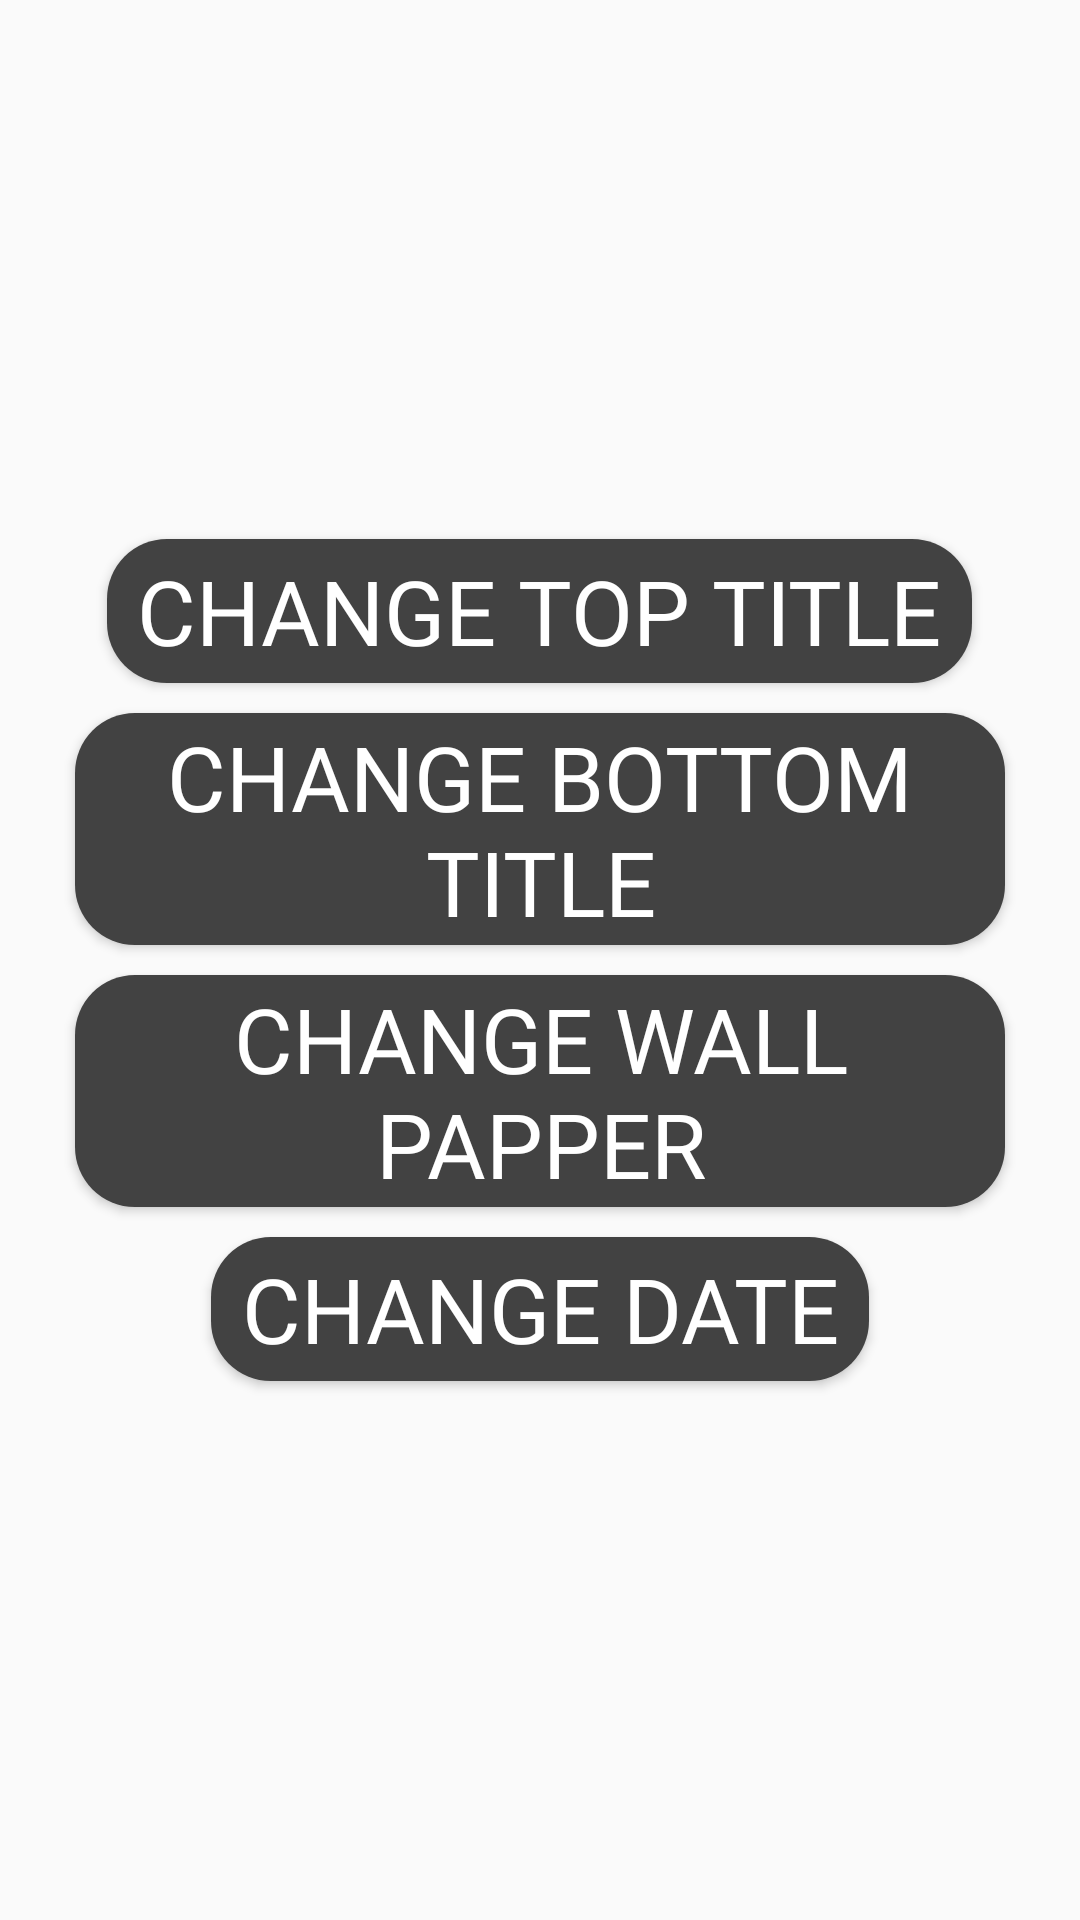

Android layout source for this screen:
<!-- AndroidManifest.xml: application theme AppTheme -->
<!-- res/layout/fragment_dialog_option.xml -->
<?xml version="1.0" encoding="utf-8"?>
<FrameLayout xmlns:android="http://schemas.android.com/apk/res/android"
    xmlns:tools="http://schemas.android.com/tools"
    android:layout_width="wrap_content"
    android:layout_height="wrap_content"
    android:padding="@dimen/margin_20"
    tools:context=".ui.option.DialogOptionFragment">
    <LinearLayout
        android:layout_width="wrap_content"
        android:layout_height="wrap_content"
        android:orientation="vertical"
        android:layout_gravity="center"
        android:gravity="center"
        >
        <Button
            android:id="@+id/btnChangeTopTitle"
            android:text="@string/change_top_title"
            style="@style/style_button_dialog"
            android:layout_width="wrap_content"
            android:layout_height="wrap_content"
            />
        <Button
            android:id="@+id/btnChangeBottomTitle"
            android:text="@string/change_bottom_title"
            style="@style/style_button_dialog"
            android:layout_width="wrap_content"
            android:layout_height="wrap_content"
        />
        <Button
            android:id="@+id/btnWallPaper"
            android:text="@string/change_wall_papper"
            style="@style/style_button_dialog"
            android:layout_width="wrap_content"
            android:layout_height="wrap_content"
            />
        <Button
            android:id="@+id/btnChangeDate"
            android:text="@string/change_date"
            style="@style/style_button_dialog"
            android:layout_width="wrap_content"
            android:layout_height="wrap_content"/>
    </LinearLayout>
</FrameLayout>
<!-- resources referenced by this layout -->
<resources>
  <dimen name="margin_20">20dp</dimen>
  <string name="change_bottom_title">Change Bottom Title</string>
  <string name="change_date">Change Date</string>
  <string name="change_top_title">Change Top Title</string>
  <string name="change_wall_papper">Change Wall Papper</string>
  <style name="style_button_dialog">
          <item name="android:background">@drawable/custom_btn_date</item>
          <item name="android:fontFamily">@font/iciel_finch_bold</item>
          <item name="android:textColor">@color/mau_trang</item>
          <item name="android:textSize">@dimen/text_size_30</item>
          <item name="android:layout_margin">@dimen/margin_5</item>
      </style>
  <style name="AppTheme" parent="Theme.AppCompat.Light.NoActionBar">
          
          <item name="colorPrimary">@color/colorPrimary</item>
          <item name="colorPrimaryDark">@color/colorPrimaryDark</item>
          <item name="colorAccent">@color/colorAccent</item>
      </style>
  <!-- drawable custom_btn_date (drawable) -->
  <?xml version="1.0" encoding="UTF-8"?>
  <shape
      xmlns:android="http://schemas.android.com/apk/res/android">
      
  
  
  
      
      <corners
          android:radius="@dimen/size_20" />
  
      <padding
          android:left="@dimen/size_10_dp"
          android:right="@dimen/size_10_dp"
          android:top="@dimen/size_1"
          android:bottom="@dimen/size_1"/>
      <solid android:color="#424242"/>
  
  </shape>
  <color name="mau_trang">#FFFFFF</color>
  <dimen name="text_size_30">30sp</dimen>
  <dimen name="margin_5">5dp</dimen>
  <color name="colorPrimary">#6200EE</color>
  <color name="colorPrimaryDark">#3700B3</color>
  <color name="colorAccent">#03DAC5</color>
  <dimen name="size_20">20dp</dimen>
  <dimen name="size_10_dp">10dp</dimen>
  <dimen name="size_1">1dp</dimen>
</resources>
